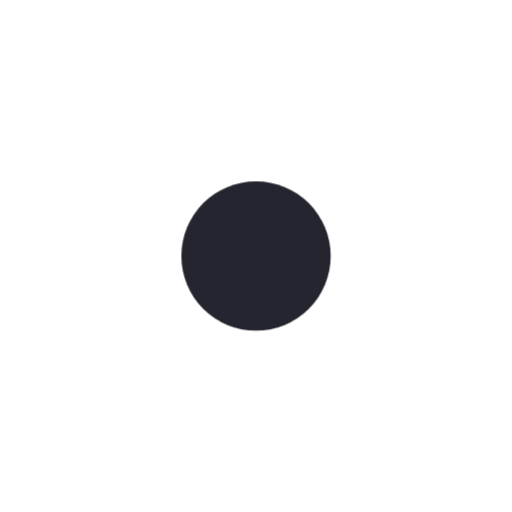
t = 0.00 s
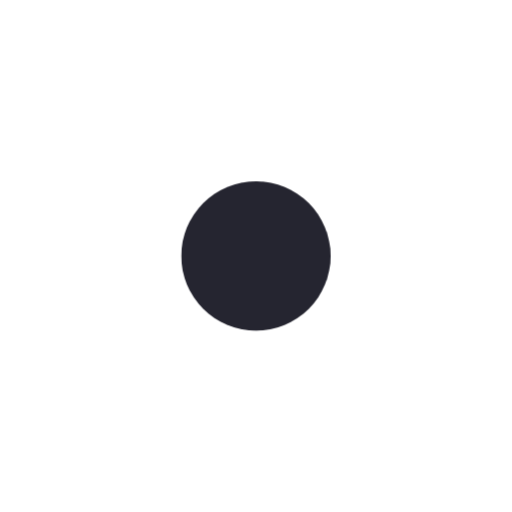
t = 1.00 s
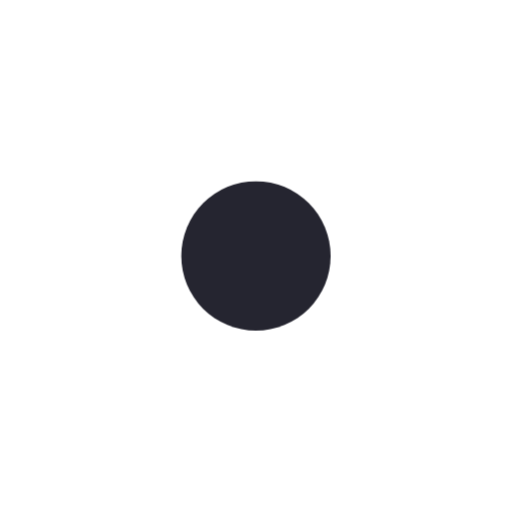
t = 2.00 s
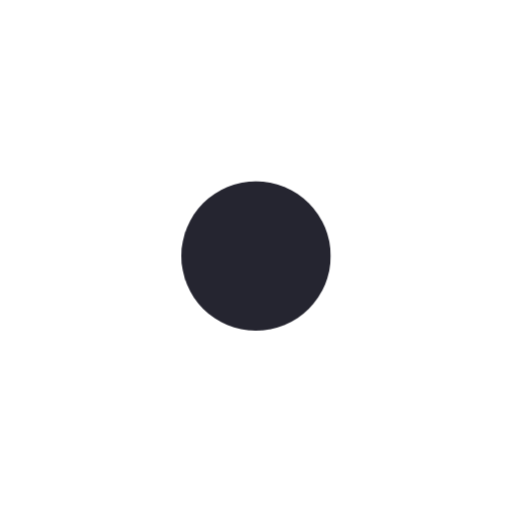
t = 3.00 s

The animated SVG that drew these frames (rendered in a browser with its animation timeline set to each time). Animation: 1 CSS @keyframes rule; one cycle of 4.00 s, repeats indefinitely.

<svg xmlns="http://www.w3.org/2000/svg" viewBox="0 0 24 24" width="48" height="48">
  <style>
    .st-gear{animation:st-spin 4s linear infinite;transform-origin:12px 12px}
    @keyframes st-spin{0%{transform:rotate(0)}100%{transform:rotate(360deg)}}
  </style>
  <g class="st-gear">
    <path d="M10.5 2 L13.5 2 L14 4.5 L15.8 5.3 L18 3.8 L20.2 6 L18.7 8.2 L19.5 10 L22 10.5 L22 13.5 L19.5 14 L18.7 15.8 L20.2 18 L18 20.2 L15.8 18.7 L14 19.5 L13.5 22 L10.5 22 L10 19.5 L8.2 18.7 L6 20.2 L3.8 18 L5.3 15.8 L4.5 14 L2 13.5 L2 10.5 L4.5 10 L5.3 8.2 L3.8 6 L6 3.8 L8.2 5.3 L10 4.5 Z" fill="white" stroke="white" stroke-width="0.5" stroke-linejoin="round"/>
    <circle cx="12" cy="12" r="3.5" fill="#252530"/>
  </g>
</svg>
